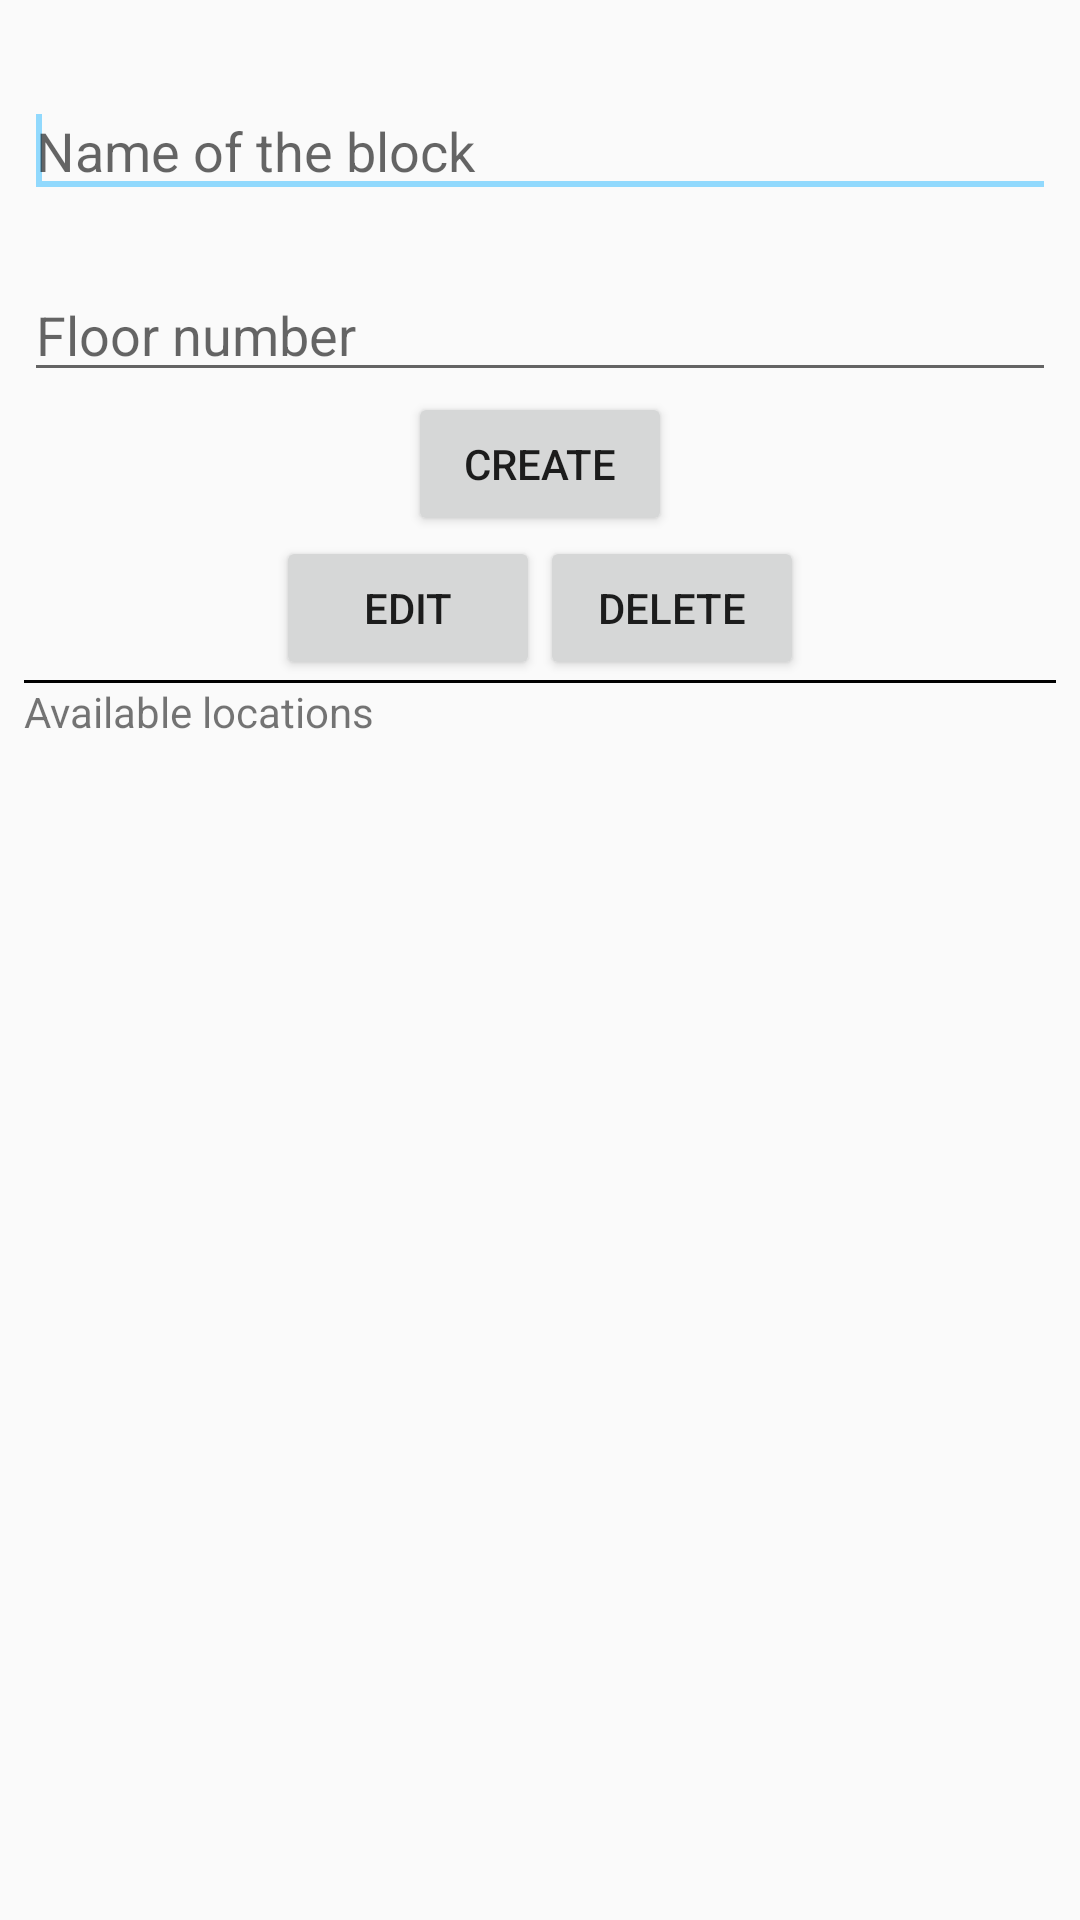

Here is an Android app screen rendered from its layout file. Give the layout XML and the strings, colors and styles it references.
<!-- AndroidManifest.xml: application theme AppTheme -->
<!-- res/layout/manage_location.xml -->
<?xml version="1.0" encoding="utf-8"?>
<LinearLayout
    xmlns:android="http://schemas.android.com/apk/res/android"
    android:orientation="vertical"
    android:layout_width="match_parent"
    android:layout_height="match_parent"
    android:padding="8dp"
    >

    <EditText
        android:id="@+id/et_location_block"
        android:layout_width="match_parent"
        android:layout_height="wrap_content"
        android:inputType="textCapCharacters"
        android:layout_marginTop="20dp"
        android:hint="@string/location_block">
        <requestFocus />
    </EditText>

    <EditText
        android:id="@+id/et_floor"
        android:layout_width="match_parent"
        android:layout_height="wrap_content"
        android:inputType="number"
        android:layout_marginTop="20dp"
        android:hint="@string/location_floor">
    </EditText>

    <Button
        android:id="@+id/add_bt_id"
        android:layout_width="wrap_content"
        android:layout_height="wrap_content"
        android:layout_gravity="center"
        android:onClick="createLocation"
        android:text="@string/dao_create" />

    <LinearLayout
        android:orientation="horizontal"
        android:layout_gravity="center"
        android:layout_width="wrap_content"
        android:layout_height="wrap_content">

        <Button
            android:id="@+id/b_location_edit"
            android:layout_width="wrap_content"
            android:layout_height="wrap_content"
            android:text="edit"/>

        <Button
            android:id="@+id/b_location_delete"
            android:layout_width="wrap_content"
            android:layout_height="wrap_content"
            android:text="delete"/>
    </LinearLayout>

    <View style="@style/divider">
    </View>

    <TextView
        android:layout_width="wrap_content"
        android:layout_height="wrap_content"
        android:text="Available locations "/>

    <ListView
        android:id="@+id/lv_location"
        android:layout_width="match_parent"
        android:layout_height="wrap_content"
        android:dividerHeight="2dp" >
    </ListView>

</LinearLayout>
<!-- resources referenced by this layout -->
<resources>
  <string name="dao_create">Create</string>
  <string name="location_block">Name of the block</string>
  <string name="location_floor">Floor number</string>
  <style name="divider">
          <item name="android:layout_width">match_parent</item>
          <item name="android:layout_height">1dp</item>
          <item name="android:background">@android:color/black</item>
      </style>
  <style name="AppTheme" parent="Theme.AppCompat.Light.DarkActionBar">
          
          <item name="colorPrimary">@color/colorPrimary</item>
          <item name="colorPrimaryDark">@color/colorPrimaryDark</item>
          <item name="colorAccent">@color/colorAccent</item>
      </style>
  <color name="colorPrimary">#2aaae9</color>
  <color name="colorPrimaryDark">#217fae</color>
  <color name="colorAccent">#91d9fd</color>
</resources>
